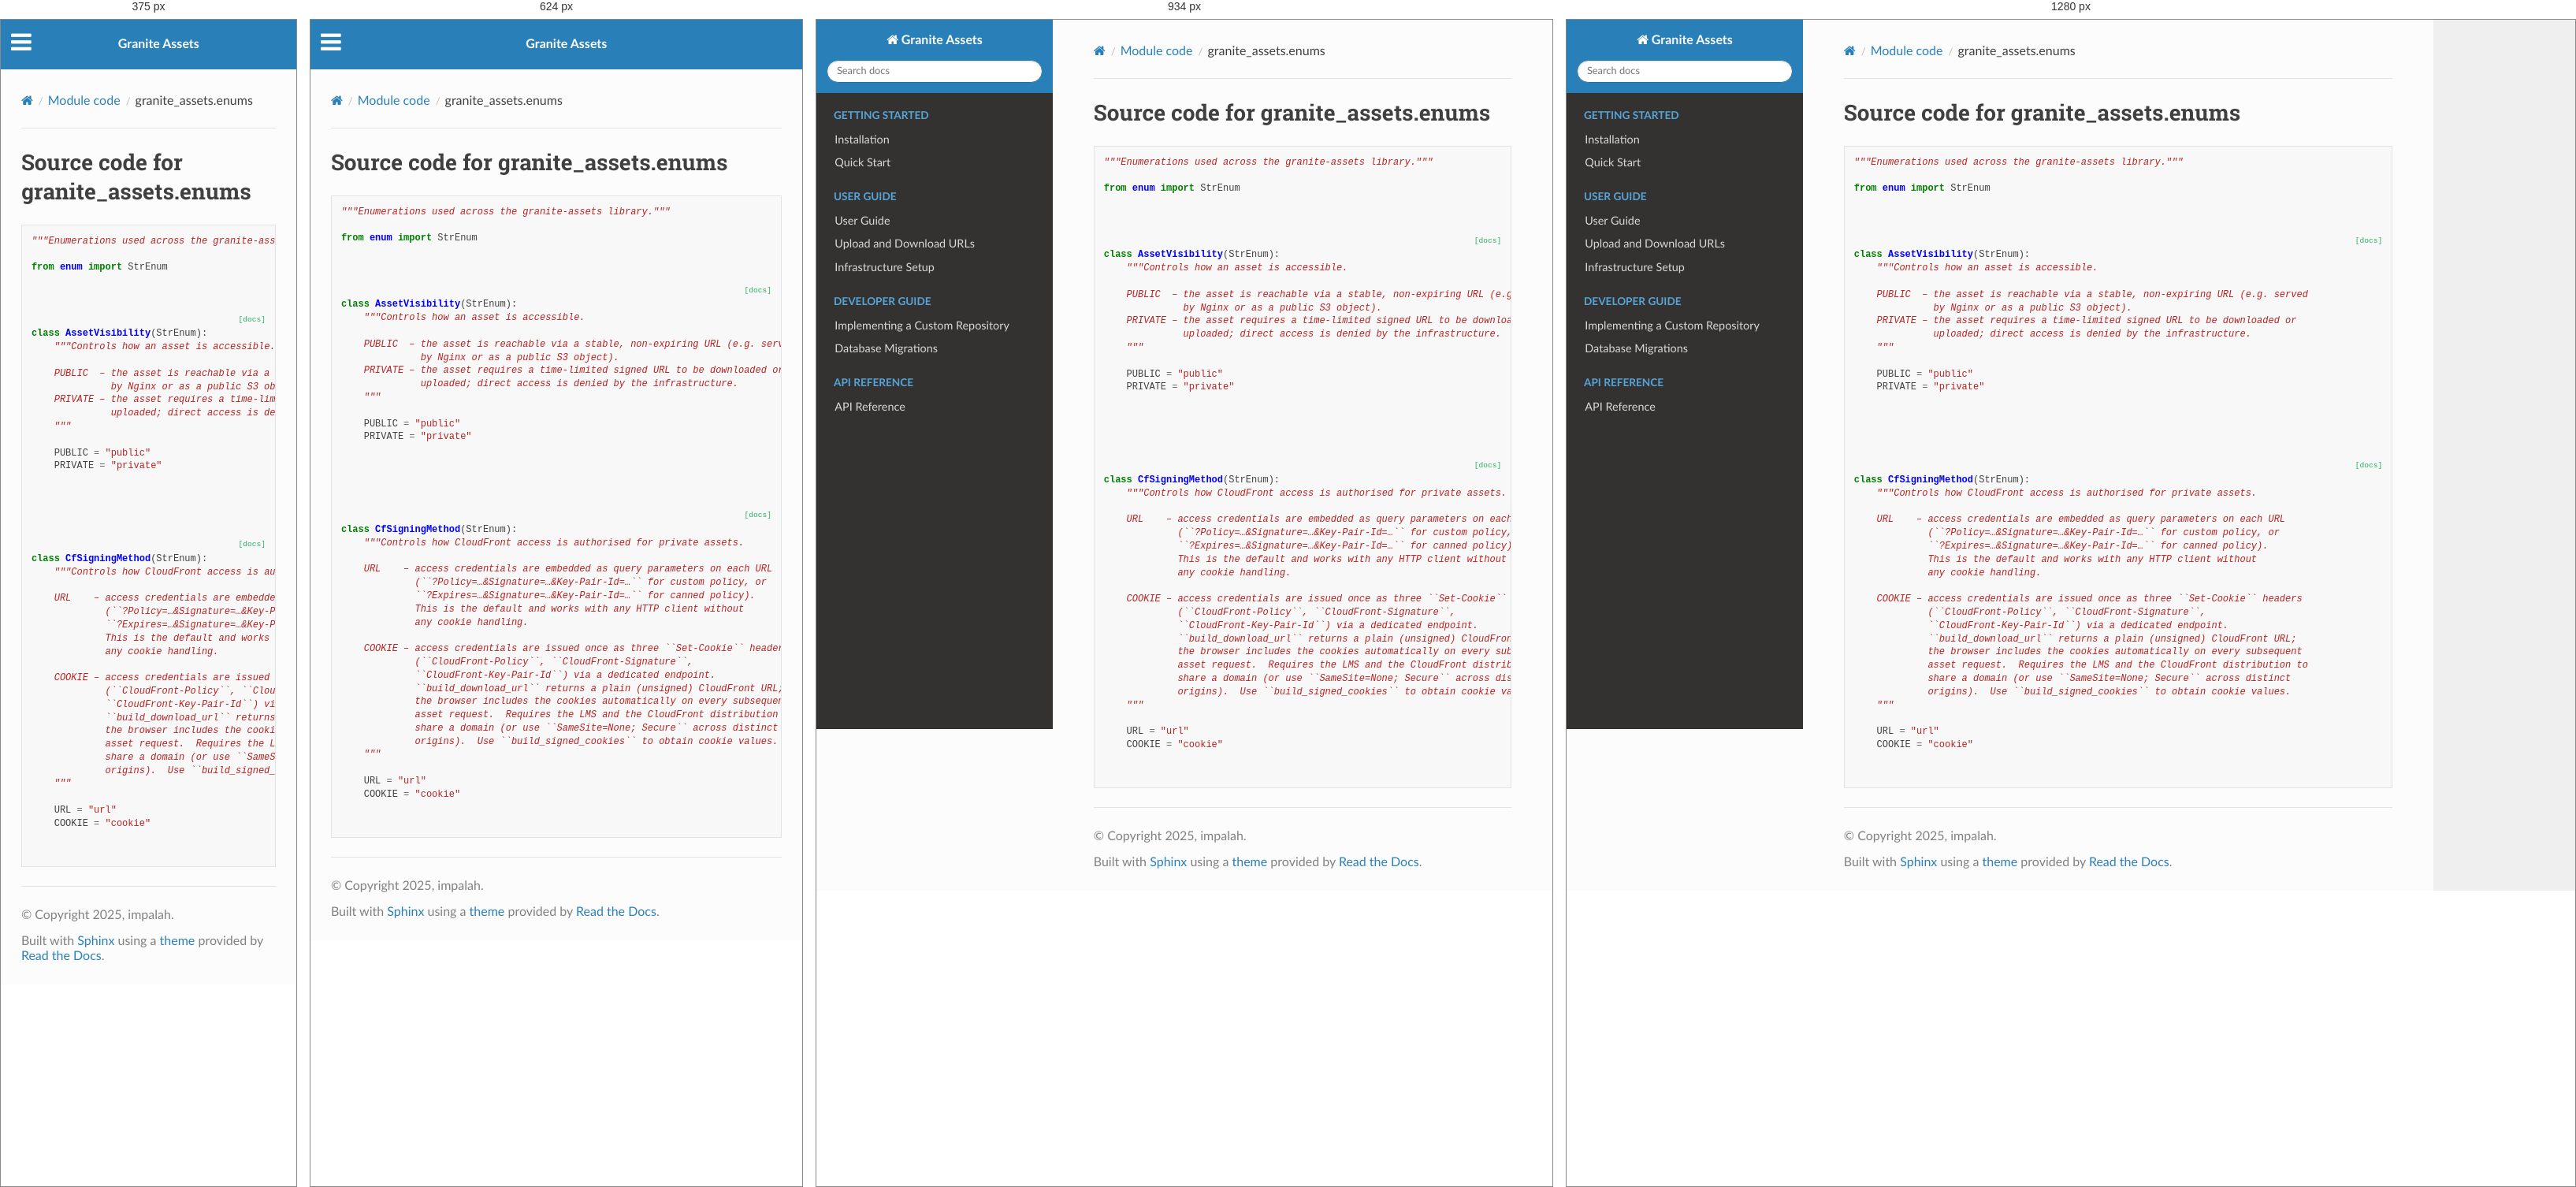
Rendered at 375 px, 624 px, 934 px and 1280 px, left to right.

<!-- file: enums.html -->


<!DOCTYPE html>
<html class="writer-html5" lang="en" data-content_root="../../">
<head>
  <meta charset="utf-8" />
  <meta name="viewport" content="width=device-width, initial-scale=1.0" />
  <title>granite_assets.enums &mdash; Granite Assets 0.1.7 documentation</title>
      <link rel="stylesheet" type="text/css" href="../../_static/pygments.css?v=b86133f3" />
      <link rel="stylesheet" type="text/css" href="../../_static/css/theme.css?v=9edc463e" />

  
    <link rel="canonical" href="/granite-assets/_modules/granite_assets/enums.html" />
      <script src="../../_static/jquery.js?v=5d32c60e"></script>
      <script src="../../_static/_sphinx_javascript_frameworks_compat.js?v=2cd50e6c"></script>
      <script src="../../_static/documentation_options.js?v=ca7ad2ea"></script>
      <script src="../../_static/doctools.js?v=fd6eb6e6"></script>
      <script src="../../_static/sphinx_highlight.js?v=6ffebe34"></script>
    <script src="../../_static/js/theme.js"></script>
    <link rel="index" title="Index" href="../../genindex.html" />
    <link rel="search" title="Search" href="../../search.html" /> 
</head>

<body class="wy-body-for-nav"> 
  <div class="wy-grid-for-nav">
    <nav data-toggle="wy-nav-shift" class="wy-nav-side">
      <div class="wy-side-scroll">
        <div class="wy-side-nav-search" >

          
          
          <a href="../../index.html" class="icon icon-home">
            Granite Assets
          </a>
<div role="search">
  <form id="rtd-search-form" class="wy-form" action="../../search.html" method="get">
    <input type="text" name="q" placeholder="Search docs" aria-label="Search docs" />
    <input type="hidden" name="check_keywords" value="yes" />
    <input type="hidden" name="area" value="default" />
  </form>
</div>
        </div><div class="wy-menu wy-menu-vertical" data-spy="affix" role="navigation" aria-label="Navigation menu">
              <p class="caption" role="heading"><span class="caption-text">Getting Started</span></p>
<ul>
<li class="toctree-l1"><a class="reference internal" href="../../installation.html">Installation</a></li>
<li class="toctree-l1"><a class="reference internal" href="../../quickstart.html">Quick Start</a></li>
</ul>
<p class="caption" role="heading"><span class="caption-text">User Guide</span></p>
<ul>
<li class="toctree-l1"><a class="reference internal" href="../../user-guide.html">User Guide</a></li>
<li class="toctree-l1"><a class="reference internal" href="../../presigned-urls.html">Upload and Download URLs</a></li>
<li class="toctree-l1"><a class="reference internal" href="../../infrastructure.html">Infrastructure Setup</a></li>
</ul>
<p class="caption" role="heading"><span class="caption-text">Developer Guide</span></p>
<ul>
<li class="toctree-l1"><a class="reference internal" href="../../implementing-repository.html">Implementing a Custom Repository</a></li>
<li class="toctree-l1"><a class="reference internal" href="../../migrations.html">Database Migrations</a></li>
</ul>
<p class="caption" role="heading"><span class="caption-text">API Reference</span></p>
<ul>
<li class="toctree-l1"><a class="reference internal" href="../../api.html">API Reference</a></li>
</ul>

        </div>
      </div>
    </nav>

    <section data-toggle="wy-nav-shift" class="wy-nav-content-wrap"><nav class="wy-nav-top" aria-label="Mobile navigation menu" >
          <i data-toggle="wy-nav-top" class="fa fa-bars"></i>
          <a href="../../index.html">Granite Assets</a>
      </nav>

      <div class="wy-nav-content">
        <div class="rst-content">
          <div role="navigation" aria-label="Page navigation">
  <ul class="wy-breadcrumbs">
      <li><a href="../../index.html" class="icon icon-home" aria-label="Home"></a></li>
          <li class="breadcrumb-item"><a href="../index.html">Module code</a></li>
      <li class="breadcrumb-item active">granite_assets.enums</li>
      <li class="wy-breadcrumbs-aside">
      </li>
  </ul>
  <hr/>
</div>
          <div role="main" class="document" itemscope="itemscope" itemtype="http://schema.org/Article">
           <div itemprop="articleBody">
             
  <h1>Source code for granite_assets.enums</h1><div class="highlight"><pre>
<span></span><span class="sd">"""Enumerations used across the granite-assets library."""</span>

<span class="kn">from</span><span class="w"> </span><span class="nn">enum</span><span class="w"> </span><span class="kn">import</span> <span class="n">StrEnum</span>


<div class="viewcode-block" id="AssetVisibility">
<a class="viewcode-back" href="../../api/enums.html#granite_assets.enums.AssetVisibility">[docs]</a>
<span class="k">class</span><span class="w"> </span><span class="nc">AssetVisibility</span><span class="p">(</span><span class="n">StrEnum</span><span class="p">):</span>
<span class="w">    </span><span class="sd">"""Controls how an asset is accessible.</span>

<span class="sd">    PUBLIC  – the asset is reachable via a stable, non-expiring URL (e.g. served</span>
<span class="sd">              by Nginx or as a public S3 object).</span>
<span class="sd">    PRIVATE – the asset requires a time-limited signed URL to be downloaded or</span>
<span class="sd">              uploaded; direct access is denied by the infrastructure.</span>
<span class="sd">    """</span>

    <span class="n">PUBLIC</span> <span class="o">=</span> <span class="s2">"public"</span>
    <span class="n">PRIVATE</span> <span class="o">=</span> <span class="s2">"private"</span></div>



<div class="viewcode-block" id="CfSigningMethod">
<a class="viewcode-back" href="../../api/enums.html#granite_assets.enums.CfSigningMethod">[docs]</a>
<span class="k">class</span><span class="w"> </span><span class="nc">CfSigningMethod</span><span class="p">(</span><span class="n">StrEnum</span><span class="p">):</span>
<span class="w">    </span><span class="sd">"""Controls how CloudFront access is authorised for private assets.</span>

<span class="sd">    URL    – access credentials are embedded as query parameters on each URL</span>
<span class="sd">             (``?Policy=…&amp;Signature=…&amp;Key-Pair-Id=…`` for custom policy, or</span>
<span class="sd">             ``?Expires=…&amp;Signature=…&amp;Key-Pair-Id=…`` for canned policy).</span>
<span class="sd">             This is the default and works with any HTTP client without</span>
<span class="sd">             any cookie handling.</span>

<span class="sd">    COOKIE – access credentials are issued once as three ``Set-Cookie`` headers</span>
<span class="sd">             (``CloudFront-Policy``, ``CloudFront-Signature``,</span>
<span class="sd">             ``CloudFront-Key-Pair-Id``) via a dedicated endpoint.</span>
<span class="sd">             ``build_download_url`` returns a plain (unsigned) CloudFront URL;</span>
<span class="sd">             the browser includes the cookies automatically on every subsequent</span>
<span class="sd">             asset request.  Requires the LMS and the CloudFront distribution to</span>
<span class="sd">             share a domain (or use ``SameSite=None; Secure`` across distinct</span>
<span class="sd">             origins).  Use ``build_signed_cookies`` to obtain cookie values.</span>
<span class="sd">    """</span>

    <span class="n">URL</span> <span class="o">=</span> <span class="s2">"url"</span>
    <span class="n">COOKIE</span> <span class="o">=</span> <span class="s2">"cookie"</span></div>

</pre></div>

           </div>
          </div>
          <footer>

  <hr/>

  <div role="contentinfo">
    <p>&#169; Copyright 2025, impalah.</p>
  </div>

  Built with <a href="https://www.sphinx-doc.org/">Sphinx</a> using a
    <a href="https://github.com/readthedocs/sphinx_rtd_theme">theme</a>
    provided by <a href="https://readthedocs.org">Read the Docs</a>.
   

</footer>
        </div>
      </div>
    </section>
  </div>
  <script>
      jQuery(function () {
          SphinxRtdTheme.Navigation.enable(true);
      });
  </script> 

</body>
</html>

/* @media block from theme.css */
@media screen and (max-width:768px){.wy-tray-container{bottom:auto;top:0;width:100%}.wy-tray-container li{width:100%}}

/* @media block from theme.css */
@media only screen and (max-width:480px){.wy-form button[type=submit]{margin:.7em 0 0}.wy-form input[type=color],.wy-form input[type=date],.wy-form input[type=datetime-local],.wy-form input[type=datetime],.wy-form input[type=email],.wy-form input[type=month],.wy-form input[type=number],.wy-form input[type=password],.wy-form input[type=search],.wy-form input[type=tel],.wy-form input[type=text],.wy-form input[type=time],.wy-form input[type=url],.wy-form input[type=week],.wy-form label{margin-bottom:.3em;display:block}.wy-form input[type=color],.wy-form input[type=date],.wy-form input[type=datetime-local],.wy-form input[type=datetime],.wy-form input[type=email],.wy-form input[type=month],.wy-form input[type=number],.wy-form input[type=password],.wy-form input[type=search],.wy-form input[type=tel],.wy-form input[type=time],.wy-form input[type=url],.wy-form input[type=week]{margin-bottom:0}.wy-form-aligned .wy-control-group label{margin-bottom:.3em;text-align:left;display:block;width:100%}.wy-form-aligned .wy-control{margin:1.5em 0 0}.wy-form-message,.wy-form-message-inline,.wy-form .wy-help-inline{display:block;font-size:80%;padding:6px 0}}

/* @media block from theme.css */
@media screen and (max-width:768px){.tablet-hide{display:none}}

/* @media block from theme.css */
@media screen and (max-width:480px){.mobile-hide{display:none}}

/* @media block from theme.css */
@media screen and (max-width:480px){.wy-breadcrumbs-extra,.wy-breadcrumbs li.wy-breadcrumbs-aside{display:none}}

/* @media block from theme.css */
@media screen and (max-width:768px){.wy-body-for-nav{background:#fcfcfc}.wy-nav-top{display:block}.wy-nav-side{left:-300px}.wy-nav-side.shift{width:85%;left:0}.wy-menu.wy-menu-vertical,.wy-side-nav-search,.wy-side-scroll{width:auto}.wy-nav-content-wrap{margin-left:0}.wy-nav-content-wrap .wy-nav-content{padding:1.618em}.wy-nav-content-wrap.shift{position:fixed;min-width:100%;left:85%;top:0;height:100%;overflow:hidden}}

/* @media block from theme.css */
@media screen and (min-width:1100px){.wy-nav-content-wrap{background:rgba(0,0,0,.05)}.wy-nav-content{margin:0;background:#fcfcfc}}

/* @media block from theme.css */
@media screen and (max-width:768px){.rst-versions{width:85%;display:none}.rst-versions.shift{display:block}}

/* @media block from theme.css */
@media screen and (max-width:480px){.rst-content .sidebar{width:100%;float:none;margin-left:0}}